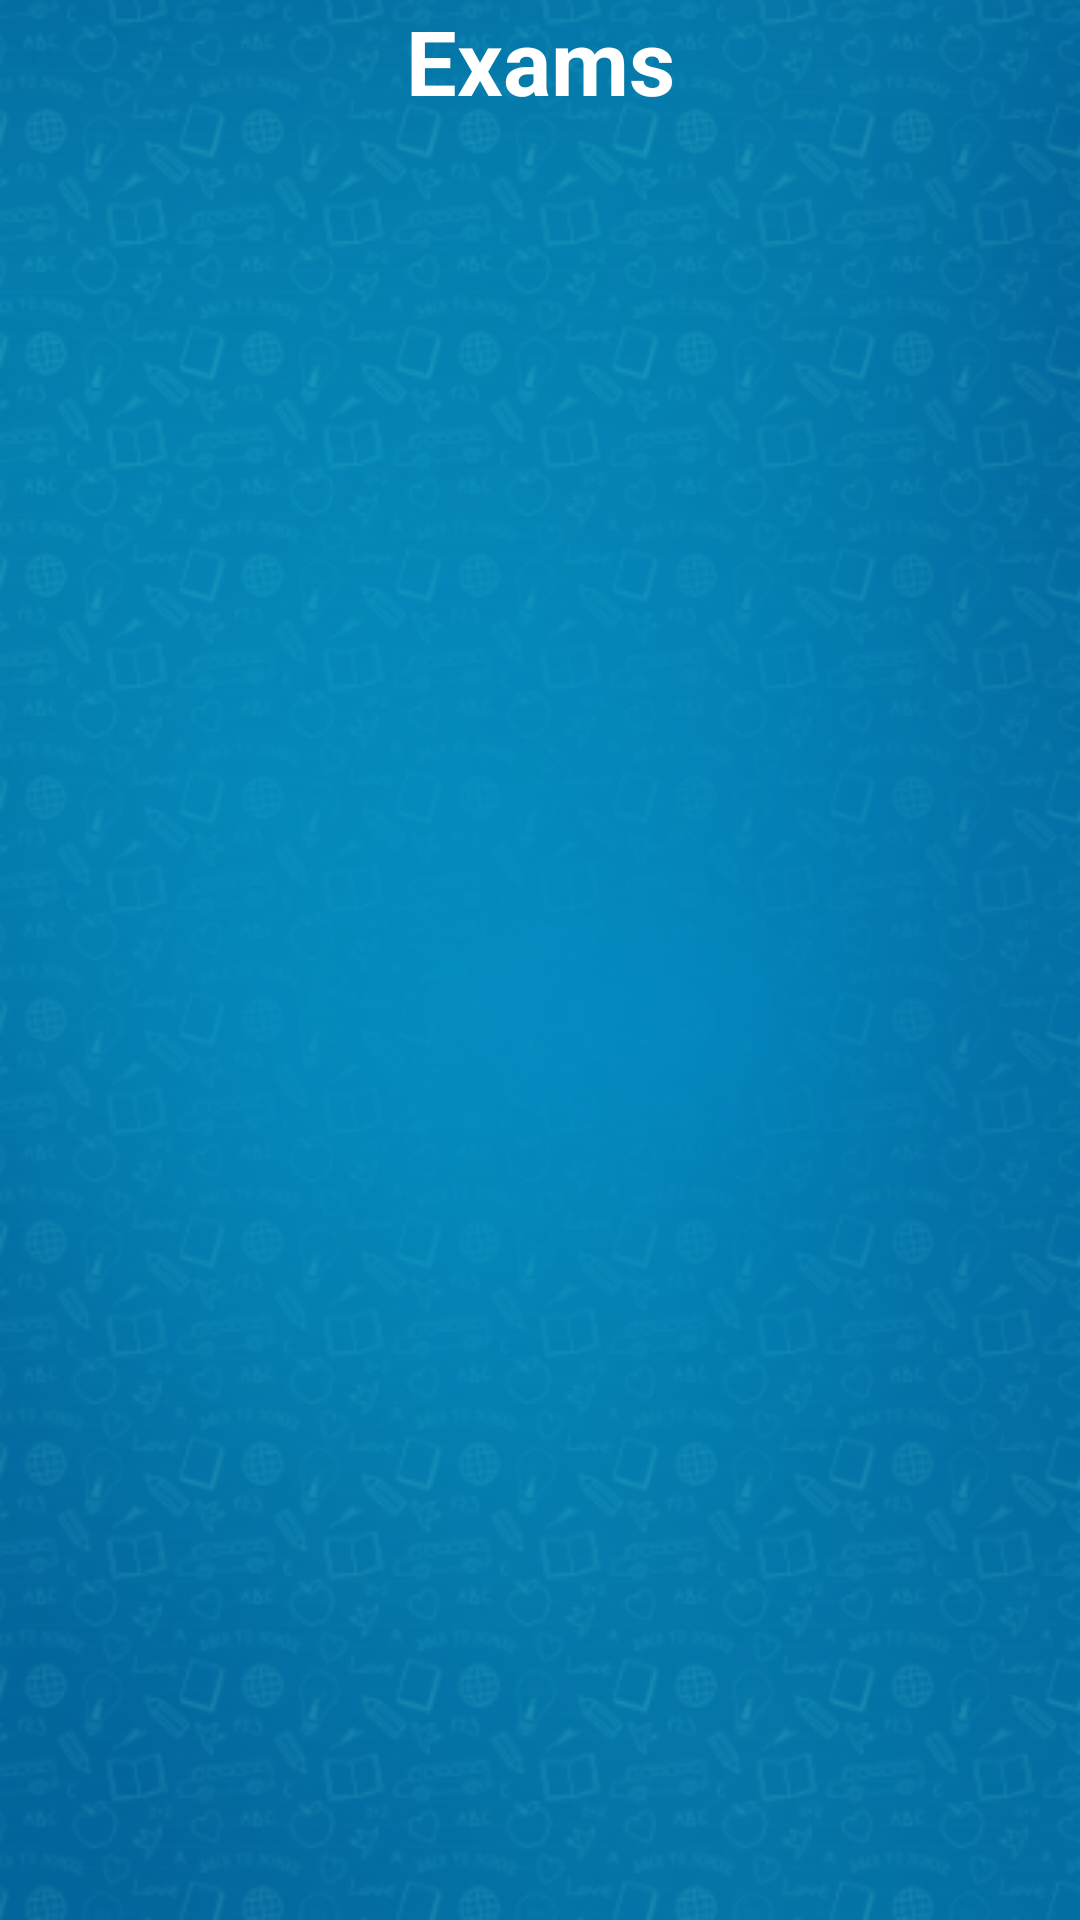

Produce the Android XML layout that renders to this screen, including the resource entries it uses.
<!-- AndroidManifest.xml: application theme AppTheme -->
<!-- res/layout/fragment_exam_list_mark_adding.xml -->
<?xml version="1.0" encoding="utf-8"?>
<LinearLayout xmlns:android="http://schemas.android.com/apk/res/android"
    xmlns:tools="http://schemas.android.com/tools"
    android:layout_width="match_parent"
    android:layout_height="match_parent"
    android:orientation="vertical"
    android:background="@drawable/blue_backgrouond"
    tools:context=".home.mark.ExamListMarkAddingFragment">
    <TextView
        android:layout_width="match_parent"
        android:layout_height="wrap_content"
        android:text="Exams"
        android:textColor="@color/white"
        android:textSize="30sp"
        android:gravity="center_horizontal"
        android:textStyle="bold"/>
    <android.support.v7.widget.RecyclerView
        android:id="@+id/exam_list"
        android:layout_width="match_parent"
        android:layout_height="match_parent" />
</LinearLayout>
<!-- resources referenced by this layout -->
<resources>
  <color name="white">#FFF</color>
  <!-- drawable blue_backgrouond: jpg bitmap (drawable, 19492 bytes) -->
  <style name="AppTheme" parent="Theme.AppCompat.Light.NoActionBar">
          
          <item name="colorPrimary">@color/colorPrimary</item>
          <item name="colorPrimaryDark">@color/colorPrimaryDark</item>
          <item name="colorAccent">@color/colorAccent</item>
      </style>
  <color name="colorPrimary">#3F51B5</color>
  <color name="colorPrimaryDark">#303F9F</color>
  <color name="colorAccent">#66f1f5</color>
</resources>
